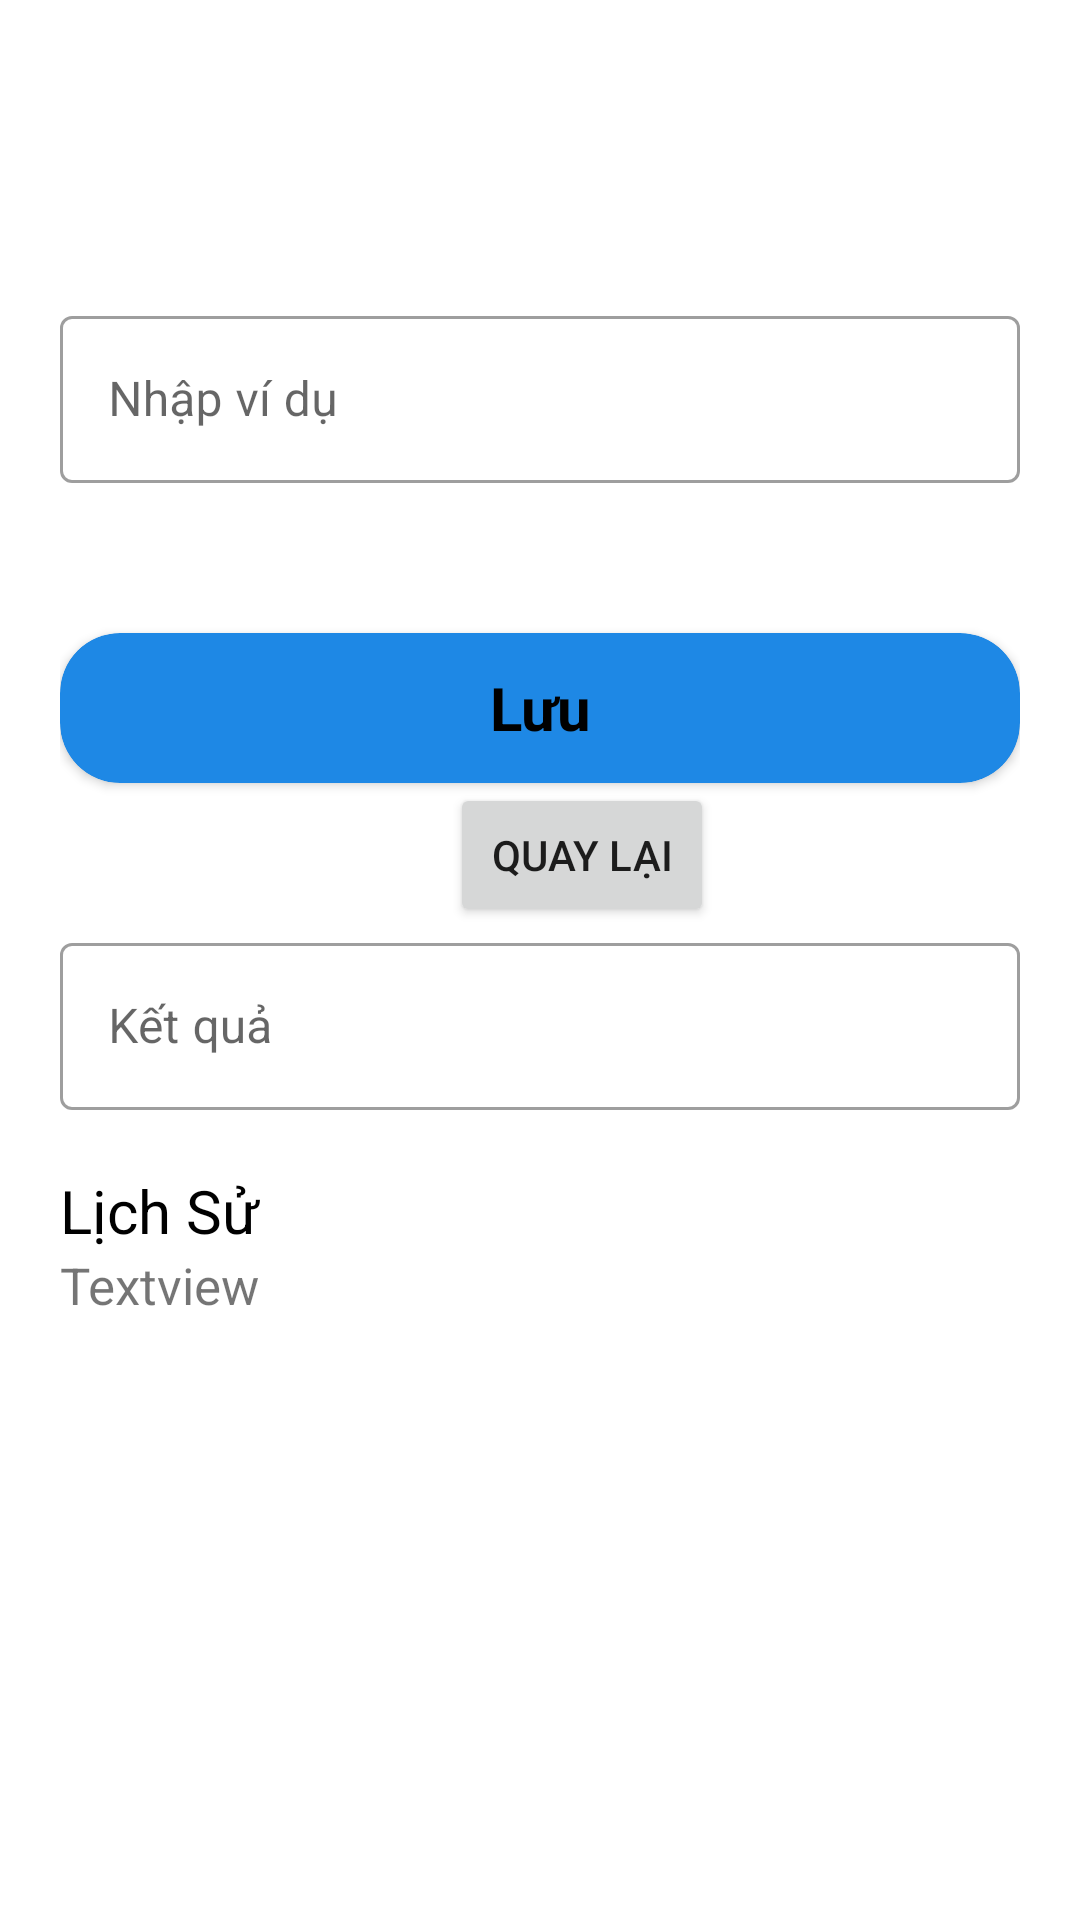

Reconstruct the res/layout file that produces this screen, plus the resources it refers to.
<!-- AndroidManifest.xml: application theme Theme.KT3 -->
<!-- res/layout/activity_detail.xml -->
<?xml version="1.0" encoding="utf-8"?>
<RelativeLayout xmlns:android="http://schemas.android.com/apk/res/android"
    xmlns:app="http://schemas.android.com/apk/res-auto"
    xmlns:tools="http://schemas.android.com/tools"
    android:layout_width="match_parent"
    android:layout_height="match_parent"
    tools:context=".Detail">
    <LinearLayout
        android:layout_marginTop="100dp"
        android:orientation="vertical"
        android:layout_marginLeft="20dp"
        android:layout_marginRight="20dp"
        android:layout_width="match_parent"
        android:layout_height="wrap_content">
        <com.google.android.material.textfield.TextInputLayout
            style="@style/Widget.MaterialComponents.TextInputLayout.OutlinedBox"
            android:layout_width="match_parent"
            android:layout_height="wrap_content"
            android:hint="Nhập ví dụ">

            <com.google.android.material.textfield.TextInputEditText
                android:id="@+id/vidu"
                android:inputType="number"
                android:layout_width="match_parent"
                android:layout_height="wrap_content">

            </com.google.android.material.textfield.TextInputEditText>

        </com.google.android.material.textfield.TextInputLayout>

        <androidx.cardview.widget.CardView
            android:layout_width="match_parent"
            android:layout_height="50dp"
            android:layout_marginTop="50dp"
            android:id="@+id/btnluu"
            app:cardBackgroundColor="#1E88E5"
            app:cardCornerRadius="20dp">
            <TextView
                android:layout_width="match_parent"
                android:layout_height="match_parent"
                android:text="Lưu"
                android:textSize="20dp"
                android:gravity="center"
                android:textStyle="bold"
                android:textColor="@color/black"/>
        </androidx.cardview.widget.CardView>
        <Button
            android:layout_width="wrap_content"
            android:layout_height="wrap_content"
            android:text="Quay lại"
            android:id="@+id/back"
            android:layout_marginStart="130dp"/>
        <com.google.android.material.textfield.TextInputLayout
            style="@style/Widget.MaterialComponents.TextInputLayout.OutlinedBox"
            android:layout_width="match_parent"
            android:layout_height="wrap_content"
            android:hint="Kết quả">

            <com.google.android.material.textfield.TextInputEditText
                android:inputType="text"
                android:id="@+id/ketqua"
                android:enabled="false"
                android:layout_width="match_parent"
                android:layout_height="wrap_content">

            </com.google.android.material.textfield.TextInputEditText>
            <TextView
                android:layout_width="match_parent"
                android:layout_height="wrap_content"
                android:text="Lịch Sử"
                android:textSize="20dp"
                android:layout_marginTop="20dp"
                android:textColor="@color/black"/>
            <TextView
                android:layout_width="match_parent"
                android:layout_height="wrap_content"
                android:textSize="17dp"
                android:inputType="textMultiLine"
                android:text="Textview"
                android:id="@+id/txt_lichsu"
                />
        </com.google.android.material.textfield.TextInputLayout>
    </LinearLayout>



</RelativeLayout>
<!-- resources referenced by this layout -->
<resources>
  <style name="Theme.KT3" parent="Theme.MaterialComponents.DayNight.DarkActionBar">
          
          <item name="colorPrimary">@color/purple_500</item>
          <item name="colorPrimaryVariant">@color/purple_700</item>
          <item name="colorOnPrimary">@color/white</item>
          
          <item name="colorSecondary">@color/teal_200</item>
          <item name="colorSecondaryVariant">@color/teal_700</item>
          <item name="colorOnSecondary">@color/black</item>
          
          <item name="android:statusBarColor" tools:targetApi="l">?attr/colorPrimaryVariant</item>
          
      </style>
  <!-- not gathered from this repository: default colours our renderer supplied (Android Studio template values) -->
  <color name="purple_500">#FF6200EE</color>
  <color name="purple_700">#FF3700B3</color>
  <color name="teal_200">#FF03DAC5</color>
  <color name="teal_700">#FF018786</color>
  <color name="black">#FF000000</color>
  <color name="white">#FFFFFFFF</color>
</resources>
